Run: headless pygame with SDL's dummy video driver; simulated clock (each Clock.tick advances the game by its frame time, no real sleeping); random seed 0; keys injected as events and as key.get_pressed() state; mouse plan: one left click at the window centre at the start of phase 2, then a move to the lower-right quarter at the start of phase 3.
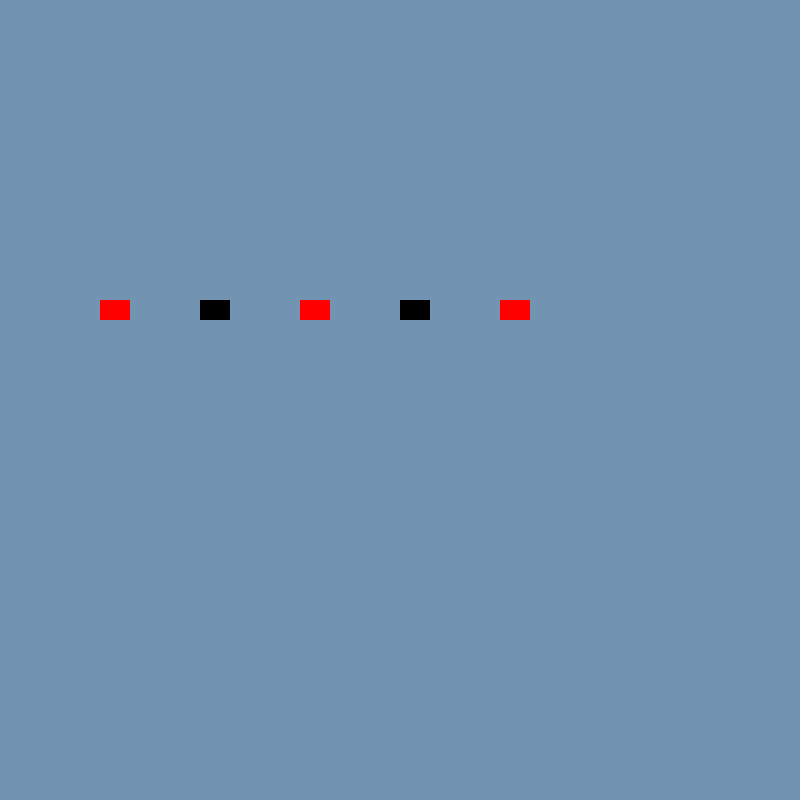
Frame 1 of 4 · flips 1–60 · no input
Frame 2 of 4 · flips 61–180 · clicked the window centre · tapped SPACE, RETURN · held RIGHT (→), D · screen unchanged from frame 1, image omitted
Frame 3 of 4 · flips 181–300 · moved the mouse to the lower-right quarter · held DOWN (↓), S · screen unchanged from frame 2, image omitted
Frame 4 of 4 · flips 301–420 · held LEFT (←), A, UP (↑), W · screen unchanged from frame 3, image omitted

The pygame program that drew these frames:

#Melody Game

#######Notes
#Use sprits in the form of square for each key


#Psuedocode:

#1. Create a list of melodies (each melody is a list of notes)
#2. Each button has a sound for a melody
#3. When a button is pressed, play the corresponding melody, in which each button is presssed by the computer in corresponding order to the melody
#4. The player must repeat the melody by pressing the buttons in the correct order
#5. If the player presses the correct buttons in the correct order, they move on to the next melody
#6. If the player presses the wrong button, they get a strike counter added to them, and they have to start the melody over again
#7 If the player gets 3 strikes, they lose and have to start the game over again

import pygame
import random
import sys
import time

pygame.init()

COLOR = (255, 255, 255)        
SURFACE_COLOR = (115, 147, 179) 
WIDTH = 800
HEIGHT = 800

#Everything below is imported from https://www.geeksforgeeks.org/python/pygame-creating-sprites/ and modified to fit my game, I will be using sprites for the buttons that the user will press to play the melodies

#Make Sprites

class Sprite(pygame.sprite.Sprite):
    def __init__(self, color, height, width):
        super().__init__()

        self.image = pygame.Surface([width, height])
        self.image.fill(SURFACE_COLOR)
        self.image.set_colorkey(COLOR)

        pygame.draw.rect(self.image, color, pygame.Rect(0, 0, width, height))

        self.rect = self.image.get_rect()

class ClickableSprite(pygame.sprite.Sprite):
    def __init__(self, image, x, y):
        super().__init__()
        self.image = image
        self.rect = self.image.get_rect(topleft=(x, y))

    def handle_event(self, event):
        if event.type == pygame.MOUSEBUTTONDOWN:
            # Check if the mouse click position (event.pos) is inside the sprite
            if self.rect.collidepoint(event.pos):
                print("Sprite clicked!")
               


RED = (255, 0, 0)
BLACK = (0, 0, 0)
WHITE = (255, 255, 255)

size = (WIDTH, HEIGHT)
screen = pygame.display.set_mode(size)
pygame.display.set_caption("Melody Game")

all_sprites_list = pygame.sprite.Group()

#Create Objects
object1 = Sprite(RED, 20, 30)
object2 = Sprite(BLACK, 20, 30)
object3 = Sprite(RED, 20, 30)
object4 = Sprite(BLACK, 20, 30)
object5 = Sprite(RED, 20, 30)

#Set the position of the objects
object1.rect.x = 100  
object1.rect.y = 300  
object2.rect.x = 200
object2.rect.y = 300
object3.rect.x = 300
object3.rect.y = 300
object4.rect.x = 400
object4.rect.y = 300
object5.rect.x = 500
object5.rect.y = 300

#Add the objects to the list of sprites
all_sprites_list.add(object1)
all_sprites_list.add(object2)
all_sprites_list.add(object3)
all_sprites_list.add(object4)
all_sprites_list.add(object5)

exit_game = True
clock = pygame.time.Clock()
print (clock)

sprite_objects = [object1, object2, object3, object4, object5]
game_over = False

while exit_game:
    for event in pygame.event.get():
        if event.type == pygame.QUIT:
            exit_game = False
        elif event.type == pygame.MOUSEBUTTONDOWN and event.button == 1 and not game_over:
            for i, obj in enumerate(sprite_objects, start=1): #Generated by ChatGPT, modified to fit my game
                if obj.rect.collidepoint(event.pos):
                    print(f"Sprite{i} clicked!")
                    #Play the corresponding sound for the sprite
                    #Add the corresponding note to the melody list that the player has to repeat
                    break

    all_sprites_list.update()
    screen.fill(SURFACE_COLOR)
    all_sprites_list.draw(screen)
    pygame.display.flip()
    clock.tick(60)

pygame.quit()
sys.exit()
